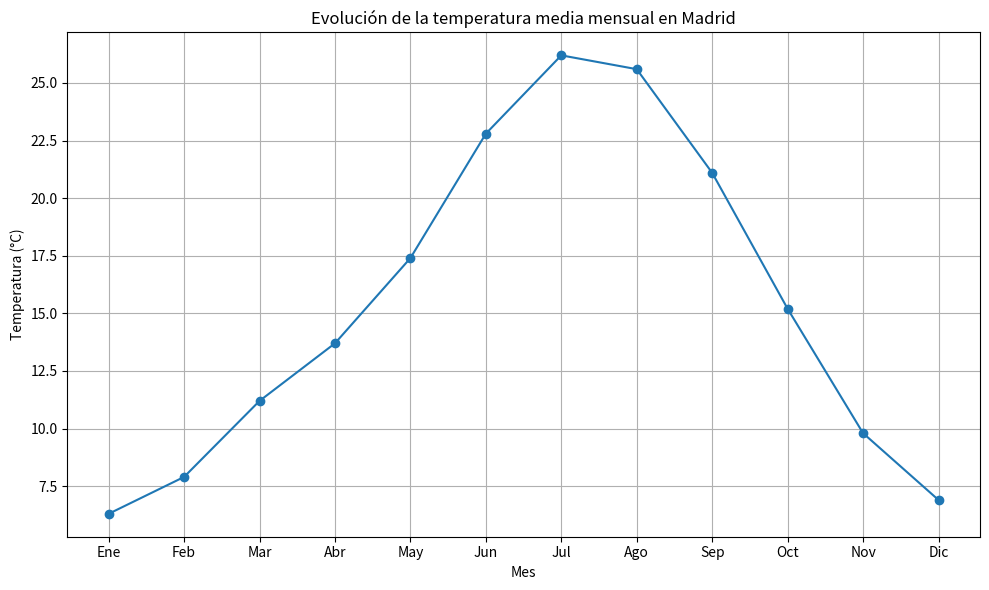
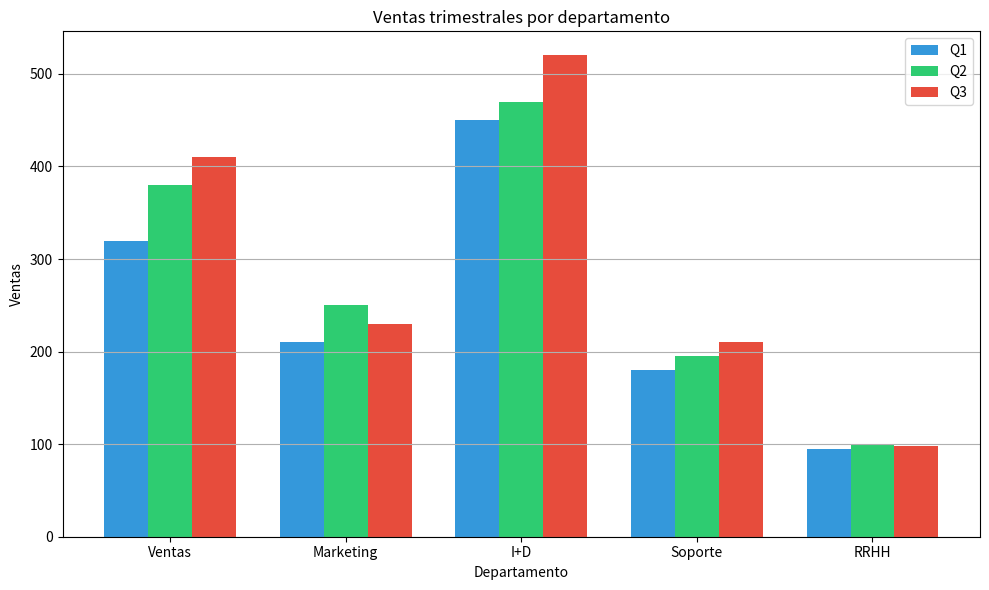
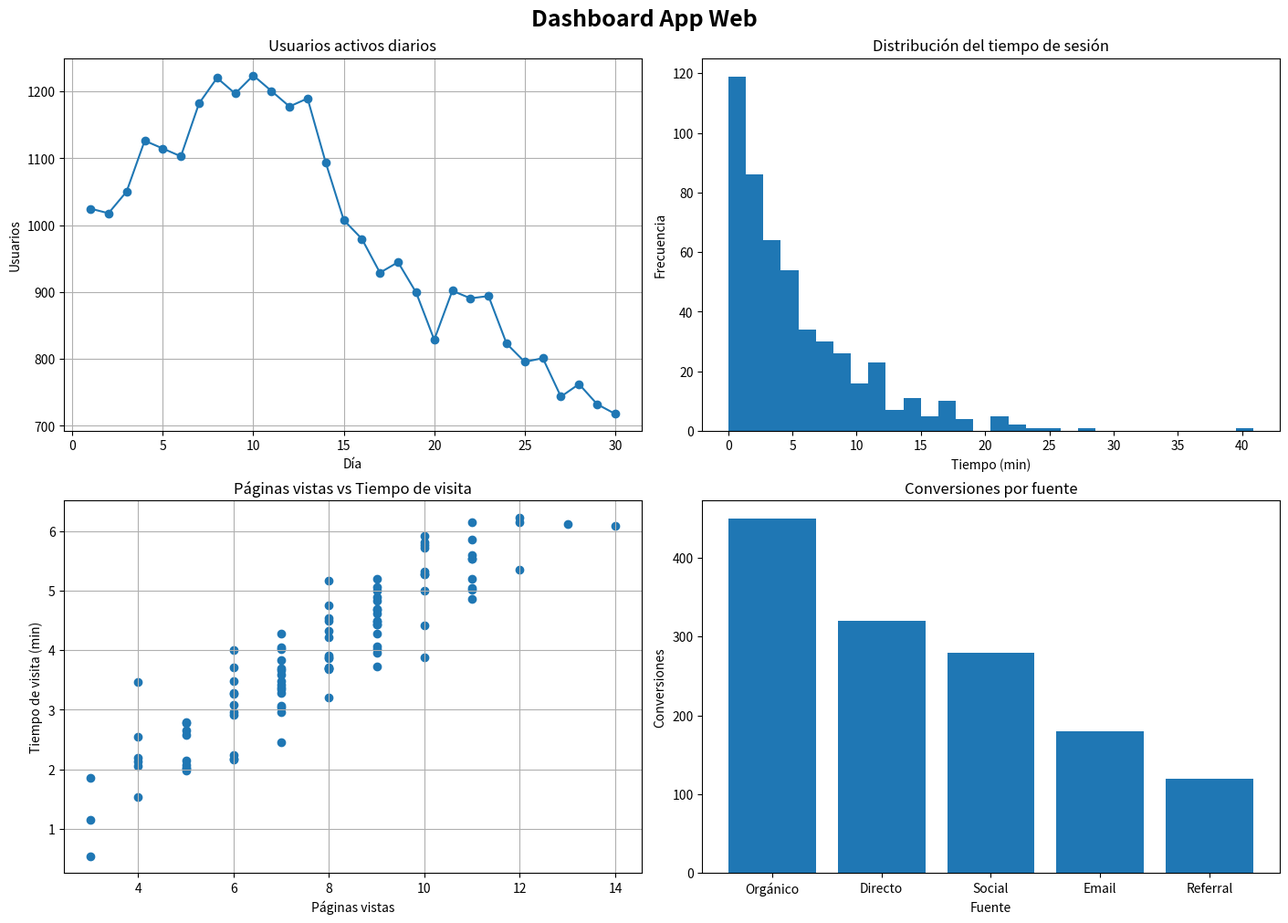
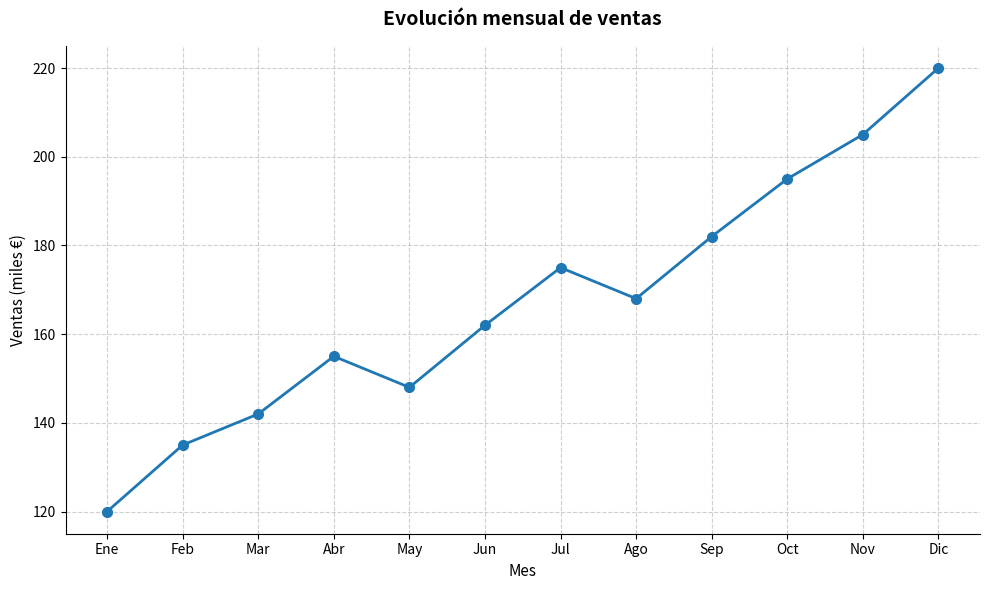
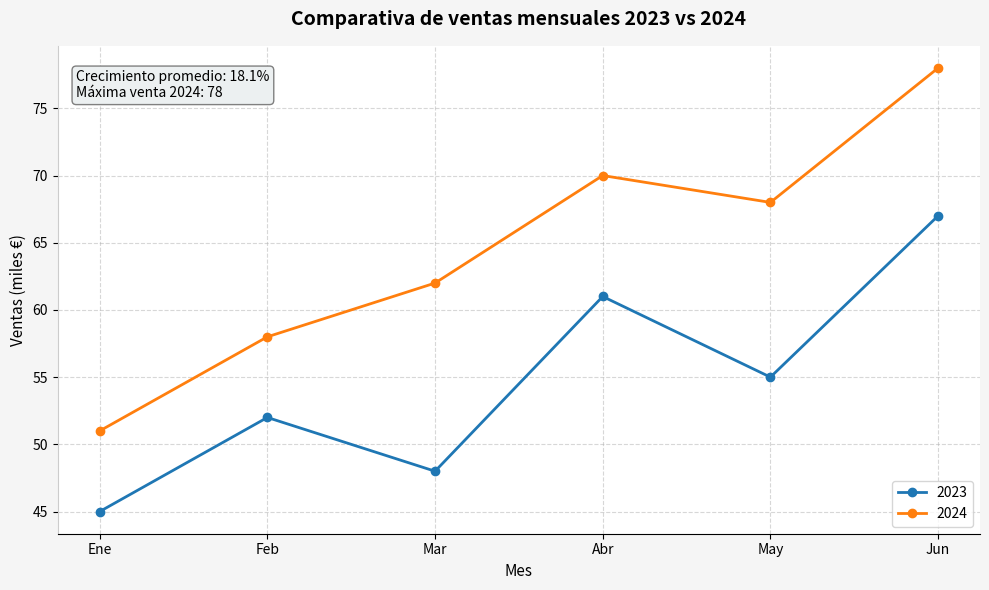
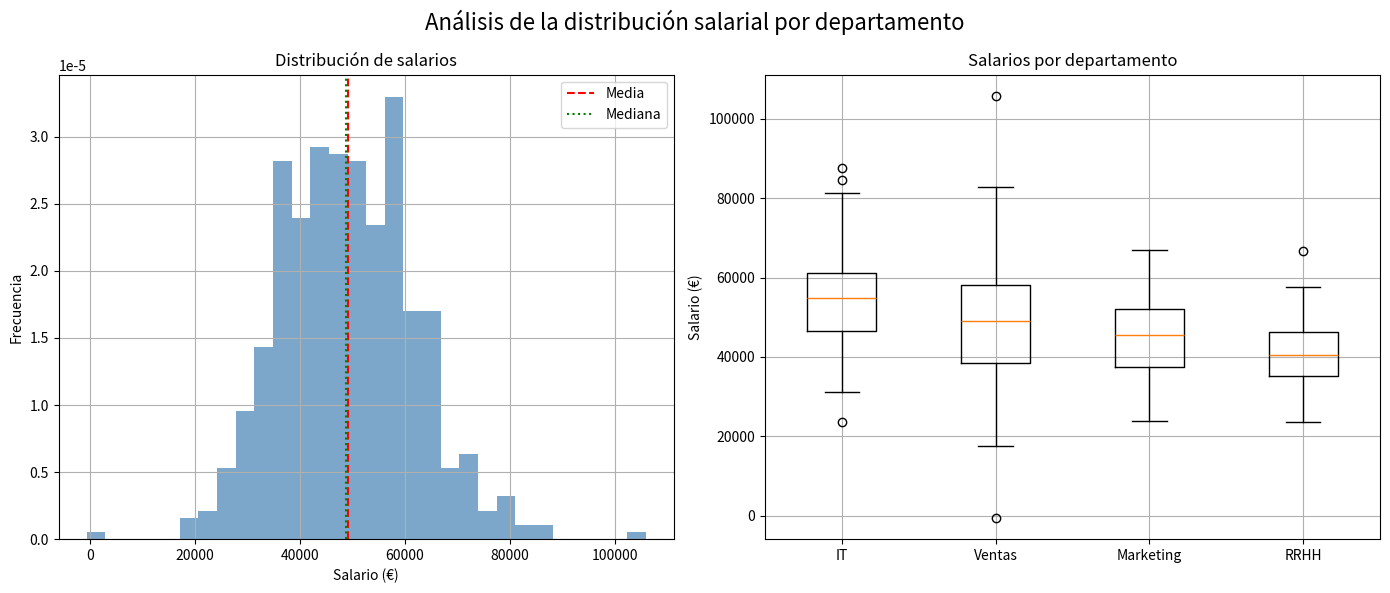
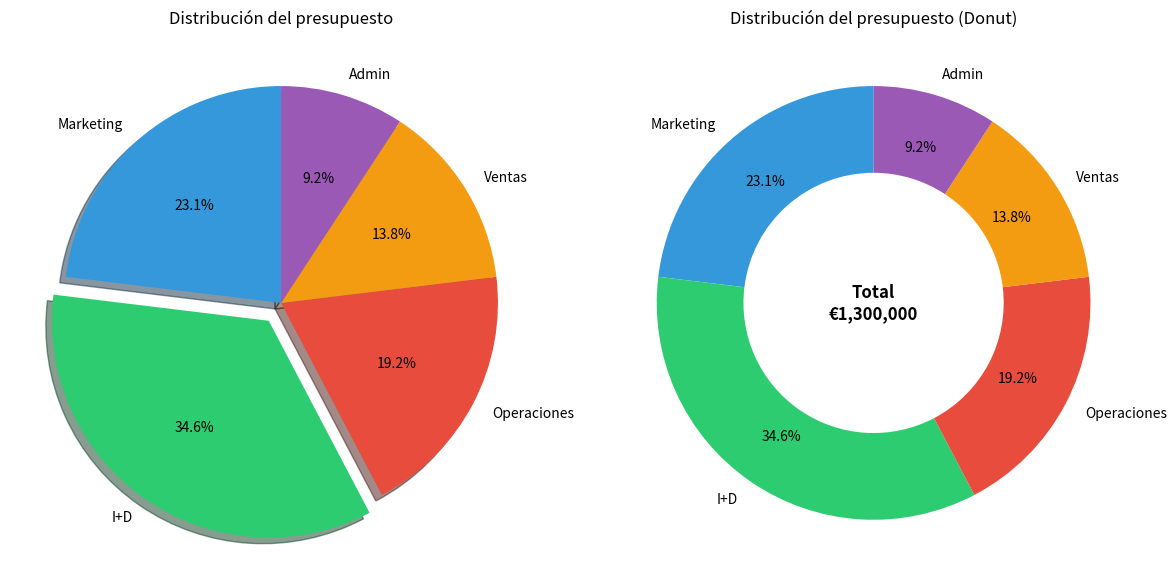
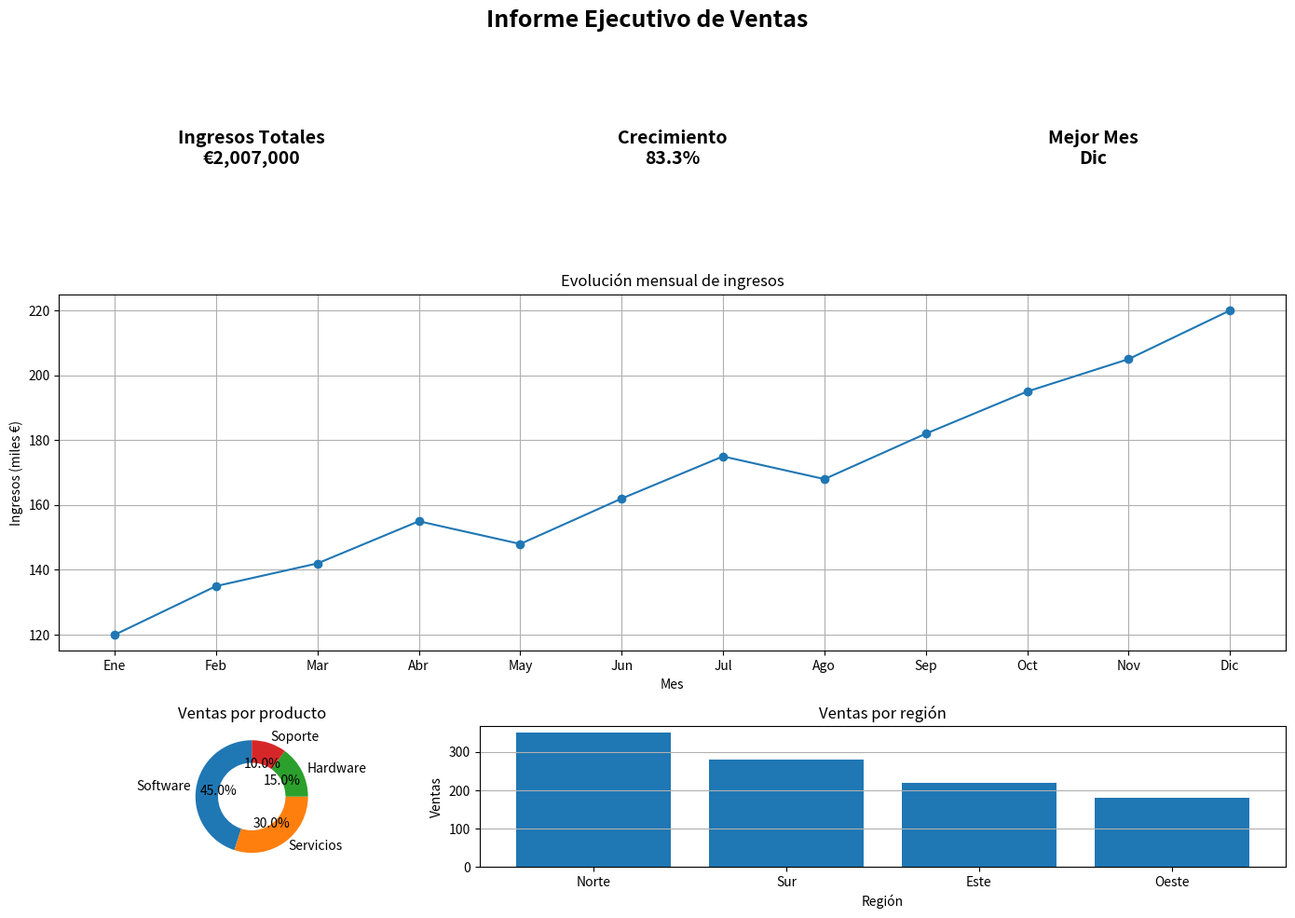

Write Python code to recreate these figures, in order.
import matplotlib.pyplot as plt
import numpy as np

# EJERCICIO 1: Interfaz Orientada a Objetos
# Crear un gráfico de línea con temperatura mensual

import matplotlib.pyplot as plt
import numpy as np

# Datos
meses = ['Ene', 'Feb', 'Mar', 'Abr', 'May', 'Jun',
         'Jul', 'Ago', 'Sep', 'Oct', 'Nov', 'Dic']
temp_madrid = [6.3, 7.9, 11.2, 13.7, 17.4, 22.8,
               26.2, 25.6, 21.1, 15.2, 9.8, 6.9]

# Crear figura y axes con plt.subplots()
fig, ax = plt.subplots(figsize=(10, 6))

# Dibujar línea con marcadores
ax.plot(meses, temp_madrid, marker='o')

# Añadir título descriptivo
ax.set_title('Evolución de la temperatura media mensual en Madrid')

# Añadir etiquetas de ejes
ax.set_xlabel('Mes')
ax.set_ylabel('Temperatura (°C)')

# Añadir grid
ax.grid(True)

# Ajustar layout
plt.tight_layout()

plt.show()

# EJERCICIO 2: Barras Agrupadas
# Comparar ventas trimestrales por departamento

import matplotlib.pyplot as plt
import numpy as np

# Datos
departamentos = ['Ventas', 'Marketing', 'I+D', 'Soporte', 'RRHH']
q1 = [320, 210, 450, 180, 95]
q2 = [380, 250, 470, 195, 100]
q3 = [410, 230, 520, 210, 98]

# Crear figura
fig, ax = plt.subplots(figsize=(10, 6))

# Calcular posiciones y ancho de barras
x = np.arange(len(departamentos))
ancho = 0.25

# Dibujar 3 series de barras
ax.bar(x - ancho, q1, width=ancho, label='Q1', color='#3498db')
ax.bar(x,         q2, width=ancho, label='Q2', color='#2ecc71')
ax.bar(x + ancho, q3, width=ancho, label='Q3', color='#e74c3c')

# Configurar etiquetas del eje X
ax.set_xticks(x)
ax.set_xticklabels(departamentos)

# Añadir título, etiquetas y leyenda
ax.set_title('Ventas trimestrales por departamento')
ax.set_xlabel('Departamento')
ax.set_ylabel('Ventas')
ax.legend()

ax.grid(True, axis='y')

plt.tight_layout()
plt.show()

# EJERCICIO 3: Dashboard con Subplots
# Crear dashboard 2x2 con diferentes visualizaciones

import matplotlib.pyplot as plt
import numpy as np

# Generar datos simulados
np.random.seed(42)

# Datos para cada gráfico
dias = np.arange(1, 31)
usuarios_activos = 1000 + np.cumsum(np.random.randn(30) * 50)

tiempos_sesion = np.random.exponential(5, 500)

paginas_vistas = np.random.poisson(8, 100)
tiempo_visita = paginas_vistas * 0.5 + np.random.randn(100) * 0.5

fuentes = ['Orgánico', 'Directo', 'Social', 'Email', 'Referral']
conversiones = [450, 320, 280, 180, 120]

# Crear figura con 4 subplots (2x2)
fig, ax = plt.subplots(2, 2, figsize=(14, 10), constrained_layout=True)

# Subplot (0,0): Gráfico de línea - Usuarios activos por día
ax[0, 0].plot(dias, usuarios_activos, marker='o')
ax[0, 0].set_title('Usuarios activos diarios')
ax[0, 0].set_xlabel('Día')
ax[0, 0].set_ylabel('Usuarios')
ax[0, 0].grid(True)

# Subplot (0,1): Histograma - Distribución tiempos de sesión
ax[0, 1].hist(tiempos_sesion, bins=30)
ax[0, 1].set_title('Distribución del tiempo de sesión')
ax[0, 1].set_xlabel('Tiempo (min)')
ax[0, 1].set_ylabel('Frecuencia')

# Subplot (1,0): Scatter - Páginas vistas vs Tiempo
ax[1, 0].scatter(paginas_vistas, tiempo_visita)
ax[1, 0].set_title('Páginas vistas vs Tiempo de visita')
ax[1, 0].set_xlabel('Páginas vistas')
ax[1, 0].set_ylabel('Tiempo de visita (min)')
ax[1, 0].grid(True)

# Subplot (1,1): Barras - Conversiones por fuente
ax[1, 1].bar(fuentes, conversiones)
ax[1, 1].set_title('Conversiones por fuente')
ax[1, 1].set_xlabel('Fuente')
ax[1, 1].set_ylabel('Conversiones')

# Título general del dashboard
fig.suptitle('Dashboard App Web',
             fontsize=18, fontweight='bold')

plt.show()

import matplotlib.pyplot as plt
import numpy as np

# Datos
meses = ['Ene', 'Feb', 'Mar', 'Abr', 'May', 'Jun',
         'Jul', 'Ago', 'Sep', 'Oct', 'Nov', 'Dic']
ventas = [120, 135, 142, 155, 148, 162, 175, 168, 182, 195, 205, 220]

# Crear figura y axes
fig, ax = plt.subplots(figsize=(10, 6))

# Gráfico con estilo personalizado
ax.plot(
    meses,
    ventas,
    color='#1f77b4',
    marker='o',
    linestyle='-',
    linewidth=2,
    markersize=7
)

# Título y etiquetas con estilo
ax.set_title(
    'Evolución mensual de ventas',
    fontsize=14,
    fontweight='bold',
    pad=15
)
ax.set_xlabel('Mes', fontsize=11)
ax.set_ylabel('Ventas (miles €)', fontsize=11)

# Personalizar grid
ax.grid(
    True,
    linestyle='--',
    alpha=0.6
)

# Quitar bordes superiores y derechos (look más moderno)
ax.spines['top'].set_visible(False)
ax.spines['right'].set_visible(False)

# Ajustes finales
plt.tight_layout()
plt.show()

# EJERCICIO 5: Personalización de Estilo
# Crear un gráfico con estilo corporativo profesional

import matplotlib.pyplot as plt
import numpy as np

# Datos de ventas mensuales
meses = ['Ene', 'Feb', 'Mar', 'Abr', 'May', 'Jun']
ventas_2023 = [45, 52, 48, 61, 55, 67]
ventas_2024 = [51, 58, 62, 70, 68, 78]

# Crear figura con tamaño apropiado
fig, ax = plt.subplots(figsize=(10, 6))

# Configurar colores de fondo (estilo corporativo)
fig.patch.set_facecolor('#f5f5f5')
ax.set_facecolor('#ffffff')

# Dibujar líneas con estilo corporativo
ax.plot(
    meses, ventas_2023,
    marker='o',
    linewidth=2,
    label='2023'
)

ax.plot(
    meses, ventas_2024,
    marker='o',
    linewidth=2,
    label='2024'
)

# Personalizar spines (eliminar top y right)
ax.spines['top'].set_visible(False)
ax.spines['right'].set_visible(False)
ax.spines['left'].set_color('#cccccc')

# Personalizar grid
ax.grid(
    True,
    linestyle='--',
    alpha=0.5
)

# Calcular estadísticas
crecimiento_prom = np.mean(
    (np.array(ventas_2024) - np.array(ventas_2023)) / np.array(ventas_2023) * 100
)
max_venta = max(ventas_2024)

# Añadir caja de texto con estadísticas
texto_stats = (
    f'Crecimiento promedio: {crecimiento_prom:.1f}%\n'
    f'Máxima venta 2024: {max_venta}'
)

ax.text(
    0.02, 0.95,
    texto_stats,
    transform=ax.transAxes,
    fontsize=10,
    verticalalignment='top',
    bbox=dict(
        boxstyle='round',
        facecolor='#ecf0f1',
        edgecolor='gray'
    )
)

# Título y etiquetas con estilo
ax.set_title(
    'Comparativa de ventas mensuales 2023 vs 2024',
    fontsize=14,
    fontweight='bold',
    pad=15
)
ax.set_xlabel('Mes', fontsize=11)
ax.set_ylabel('Ventas (miles €)', fontsize=11)

# Leyenda
ax.legend()

plt.tight_layout()
plt.show()

# EJERCICIO 6: Gráficos de Distribución
# Analizar distribución de salarios por departamento

import matplotlib.pyplot as plt
import numpy as np

# Generar datos de salarios simulados
np.random.seed(42)
salarios_it = np.random.normal(55000, 12000, 200)
salarios_ventas = np.random.normal(48000, 15000, 150)
salarios_marketing = np.random.normal(45000, 10000, 100)
salarios_rrhh = np.random.normal(42000, 8000, 80)

todos_salarios = np.concatenate([salarios_it, salarios_ventas,
                                  salarios_marketing, salarios_rrhh])

# Crear figura con 2 subplots horizontales
fig, ax = plt.subplots(1, 2, figsize=(14, 6))

# Subplot izquierdo: Histograma de todos los salarios
media = np.mean(todos_salarios)
mediana = np.median(todos_salarios)

ax[0].hist(todos_salarios, bins=30, density=True, alpha=0.7, color='steelblue')
ax[0].axvline(x=media, color='red', linestyle='--', label='Media')
ax[0].axvline(x=mediana, color='green', linestyle=':', label='Mediana')
ax[0].set_title('Distribución de salarios')
ax[0].set_xlabel('Salario (€)')
ax[0].set_ylabel('Frecuencia')
ax[0].legend()
ax[0].grid(True)

# Subplot derecho: Boxplot por departamento
ax[1].boxplot([salarios_it, salarios_ventas, salarios_marketing, salarios_rrhh],
              labels=['IT', 'Ventas', 'Marketing', 'RRHH'])
ax[1].set_title('Salarios por departamento')
ax[1].set_ylabel('Salario (€)')
ax[1].grid(True)


# Título general
fig.suptitle('Análisis de la distribución salarial por departamento', fontsize=16)

plt.tight_layout()
plt.show()

# EJERCICIO 7: Gráfico de Pastel y Donut
# Visualizar distribución del presupuesto

import matplotlib.pyplot as plt
import numpy as np

# Datos del presupuesto
categorias = ['Marketing', 'I+D', 'Operaciones', 'Ventas', 'Admin']
valores = [300000, 450000, 250000, 180000, 120000]
colores = ['#3498db', '#2ecc71', '#e74c3c', '#f39c12', '#9b59b6']

# Crear figura con 2 subplots
fig, ax = plt.subplots(1, 2, figsize=(12, 6))

# Subplot izquierdo: Pastel clásico
explode = [0.1 if v == max(valores) else 0 for v in valores]

ax[0].pie(
    valores,
    labels=categorias,
    autopct='%1.1f%%',
    startangle=90,
    explode=explode,
    colors=colores,
    shadow=True
)
ax[0].set_title('Distribución del presupuesto')

# Subplot derecho: Donut chart
ax[1].pie(
    valores,
    labels=categorias,
    autopct='%1.1f%%',
    startangle=90,
    colors=colores,
    wedgeprops={'width': 0.4}, #Para poner el hueco en blanco en medio y creal el donut
    pctdistance=0.75
)

# Texto en el centro del donut
total = sum(valores)
ax[1].text(0, 0, f'Total\n€{total:,.0f}',
           ha='center', va='center', fontsize=12, fontweight='bold')

ax[1].set_title('Distribución del presupuesto (Donut)')

plt.tight_layout()
plt.show()

############################################################
# EJERCICIO 8: INFORME VISUAL COMPLETO
############################################################
# Objetivo: Crear un informe visual profesional combinando múltiples técnicas

# EJERCICIO 8: Informe Visual Completo
# Dashboard ejecutivo con múltiples visualizaciones

import matplotlib.pyplot as plt
import numpy as np
from matplotlib.gridspec import GridSpec

# Datos
np.random.seed(42)
meses = ['Ene', 'Feb', 'Mar', 'Abr', 'May', 'Jun',
         'Jul', 'Ago', 'Sep', 'Oct', 'Nov', 'Dic']
ingresos = [120, 135, 142, 155, 148, 162, 175, 168, 182, 195, 205, 220]
productos = ['Software', 'Servicios', 'Hardware', 'Soporte']
ventas_producto = [45, 30, 15, 10]
regiones = ['Norte', 'Sur', 'Este', 'Oeste']
ventas_region = [350, 280, 220, 180]

# KPIs
total_ingresos = sum(ingresos) * 1000
crecimiento = ((ingresos[-1] - ingresos[0]) / ingresos[0]) * 100
mejor_mes = meses[np.argmax(ingresos)]

# Crear figura con GridSpec
fig = plt.figure(figsize=(14, 10))
gs = GridSpec(4, 3, figure=fig)

# ──────────────
# Fila 0: KPIs
# ──────────────
kpi1 = fig.add_subplot(gs[0, 0])
kpi2 = fig.add_subplot(gs[0, 1])
kpi3 = fig.add_subplot(gs[0, 2])

for ax in [kpi1, kpi2, kpi3]:
    ax.axis('off')

kpi1.text(0.5, 0.5, f'Ingresos Totales\n€{total_ingresos:,.0f}',
          ha='center', va='center', fontsize=14, fontweight='bold')

kpi2.text(0.5, 0.5, f'Crecimiento\n{crecimiento:.1f}%',
          ha='center', va='center', fontsize=14, fontweight='bold')

kpi3.text(0.5, 0.5, f'Mejor Mes\n{mejor_mes}',
          ha='center', va='center', fontsize=14, fontweight='bold')

# ─────────────────────────
# Fila 1-2: Línea principal
# ─────────────────────────
ax_linea = fig.add_subplot(gs[1:3, :])
ax_linea.plot(meses, ingresos, marker='o')
ax_linea.set_title('Evolución mensual de ingresos')
ax_linea.set_xlabel('Mes')
ax_linea.set_ylabel('Ingresos (miles €)')
ax_linea.grid(True)

# ─────────────────────────
# Fila 3: Donut + Barras
# ─────────────────────────
ax_donut = fig.add_subplot(gs[3, 0])
ax_barras = fig.add_subplot(gs[3, 1:3])

# Donut de productos
ax_donut.pie(
    ventas_producto,
    labels=productos,
    autopct='%1.1f%%',
    startangle=90,
    wedgeprops={'width': 0.4}
)
ax_donut.set_title('Ventas por producto')

# Barras por región
ax_barras.bar(regiones, ventas_region)
ax_barras.set_title('Ventas por región')
ax_barras.set_xlabel('Región')
ax_barras.set_ylabel('Ventas')
ax_barras.grid(True, axis='y')

# Título general
fig.suptitle('Informe Ejecutivo de Ventas', fontsize=18, fontweight='bold')

plt.tight_layout(rect=[0, 0, 1, 0.96])
plt.show()
